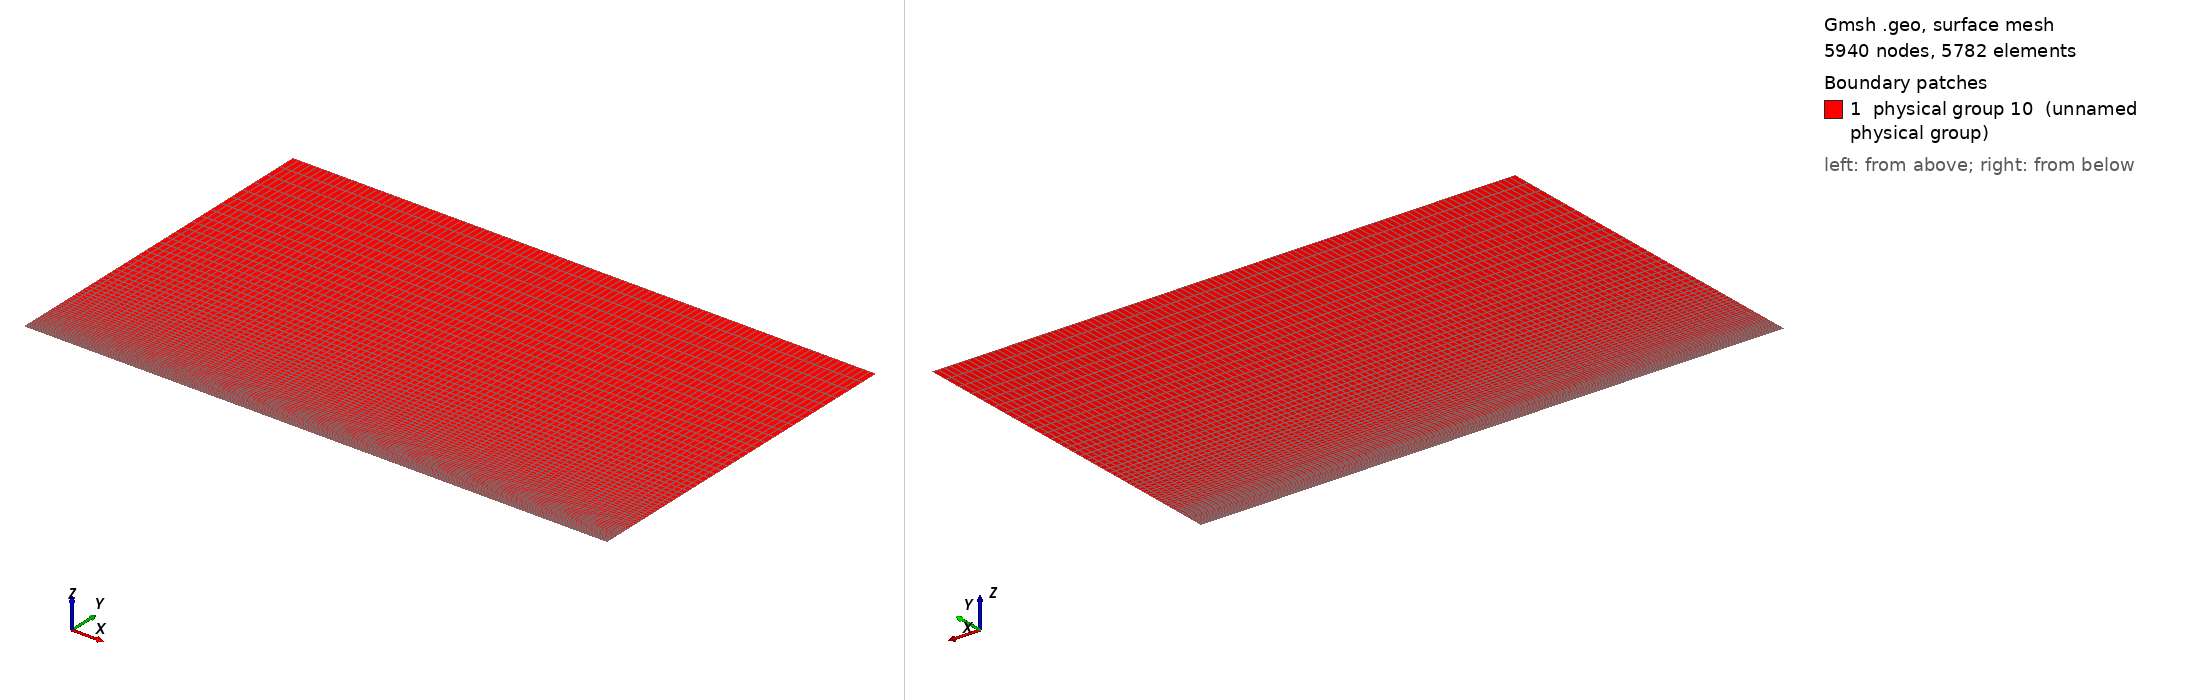

Gmsh geometry script, surface-meshed: 5940 nodes, 5782 surface elements. Boundary patches (legend numbers): 1 physical group 10 (unnamed physical group). Left view from above one corner, right view from below the opposite corner. Legend entries are the model's physical surfaces. The drawing asked Gmsh for element sizes between 1% and 20% of the model's largest extent; the script's own settings can give other sizes.

=== boundaryLayer1.geo (drawn) ===
// Gmsh project created on Wed Apr 06 17:26:11 2016
nbx1 = 30; nbx2 = 70; nby = 60;
Lx1 = 0.15; Lx2 = 0.35; Ly = 0.3;

dx1 = Lx1/nbx1; dx2 = Lx2/nbx2;
dy = Ly/nby;

//Def geometrie
Point(1) = {0, 0, 0};
Point(2) = {0.5, 0, 0};
Point(3) = {0.5, 0.3, 0};
Point(4) = {0, 0.3, 0};
Point(5) = {0.15, 0, 0};
Point(6) = {0.15, 0.3, 0};
Line(1) = {1,5};
Line(2) = {5,2};
Line(3) = {2,3};
Line(4) = {3,6};
Line(5) = {6,4};
Line(6) = {4,1};
Line(7) = {5,6};

Line Loop(8) = {6, 1, 7, 5};
Plane Surface(9) = {8};
Line Loop(10) = {7, -4, -3, -2};
Plane Surface(11) = {10};

//Maillage
Transfinite Line {1,5} = nbx1;
Transfinite Line {2,4} = nbx2;
Transfinite Line {-6,7,3} = nby Using Progression 1.05;
Transfinite Surface  {9,11};
Recombine Surface {9,11};

//Physical groups
Physical Line(1) = {6}; //Inj
Physical Line(2) = {3, 4, 5}; //Sortie (ou abs)
Physical Line(3) = {2}; //mur
Physical Line(4) = {1}; //Abs
surfaceFluide = 10;
Physical Surface(surfaceFluide) = {9, 11};
